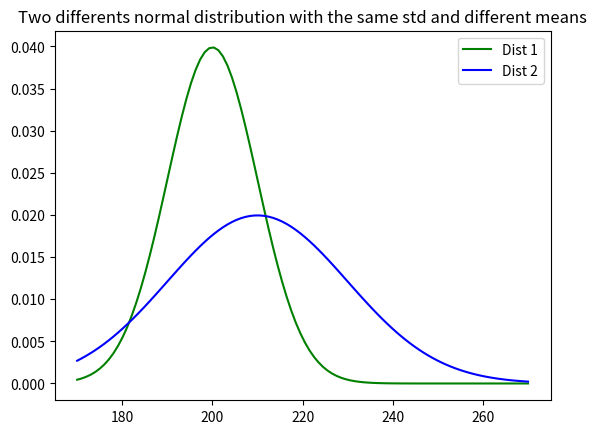

The script that saved this image:
import matplotlib.pyplot as plt
import numpy as np
from scipy.special import rel_entr
from scipy.stats import norm

# First Normal Dist
mean_1 = 200
std_1 = 10
# Second Normal Dist
mean_2 = 210
std_2 = 20

x = np.linspace(
    min(mean_1, mean_2) - 3 * min(std_1, std_2),
    max(mean_1, mean_2) + 3 * max(std_1, std_2),
    100,
)
pdf_1 = norm.pdf(x, loc=mean_1, scale=std_1)
pdf_2 = norm.pdf(x, loc=mean_2, scale=std_2)

# %% Plots

plt.plot(x, pdf_1, color="g", label="Dist 1")
plt.plot(x, pdf_2, color="b", label="Dist 2")
plt.legend()
plt.title("Two differents normal distribution with the same std and different means")
plt.show()

# %% Compute the KL divergence

Dkl = rel_entr(pdf_1, pdf_2)
print(f"Kullback-Leibler Divergence = {sum(Dkl)}")
